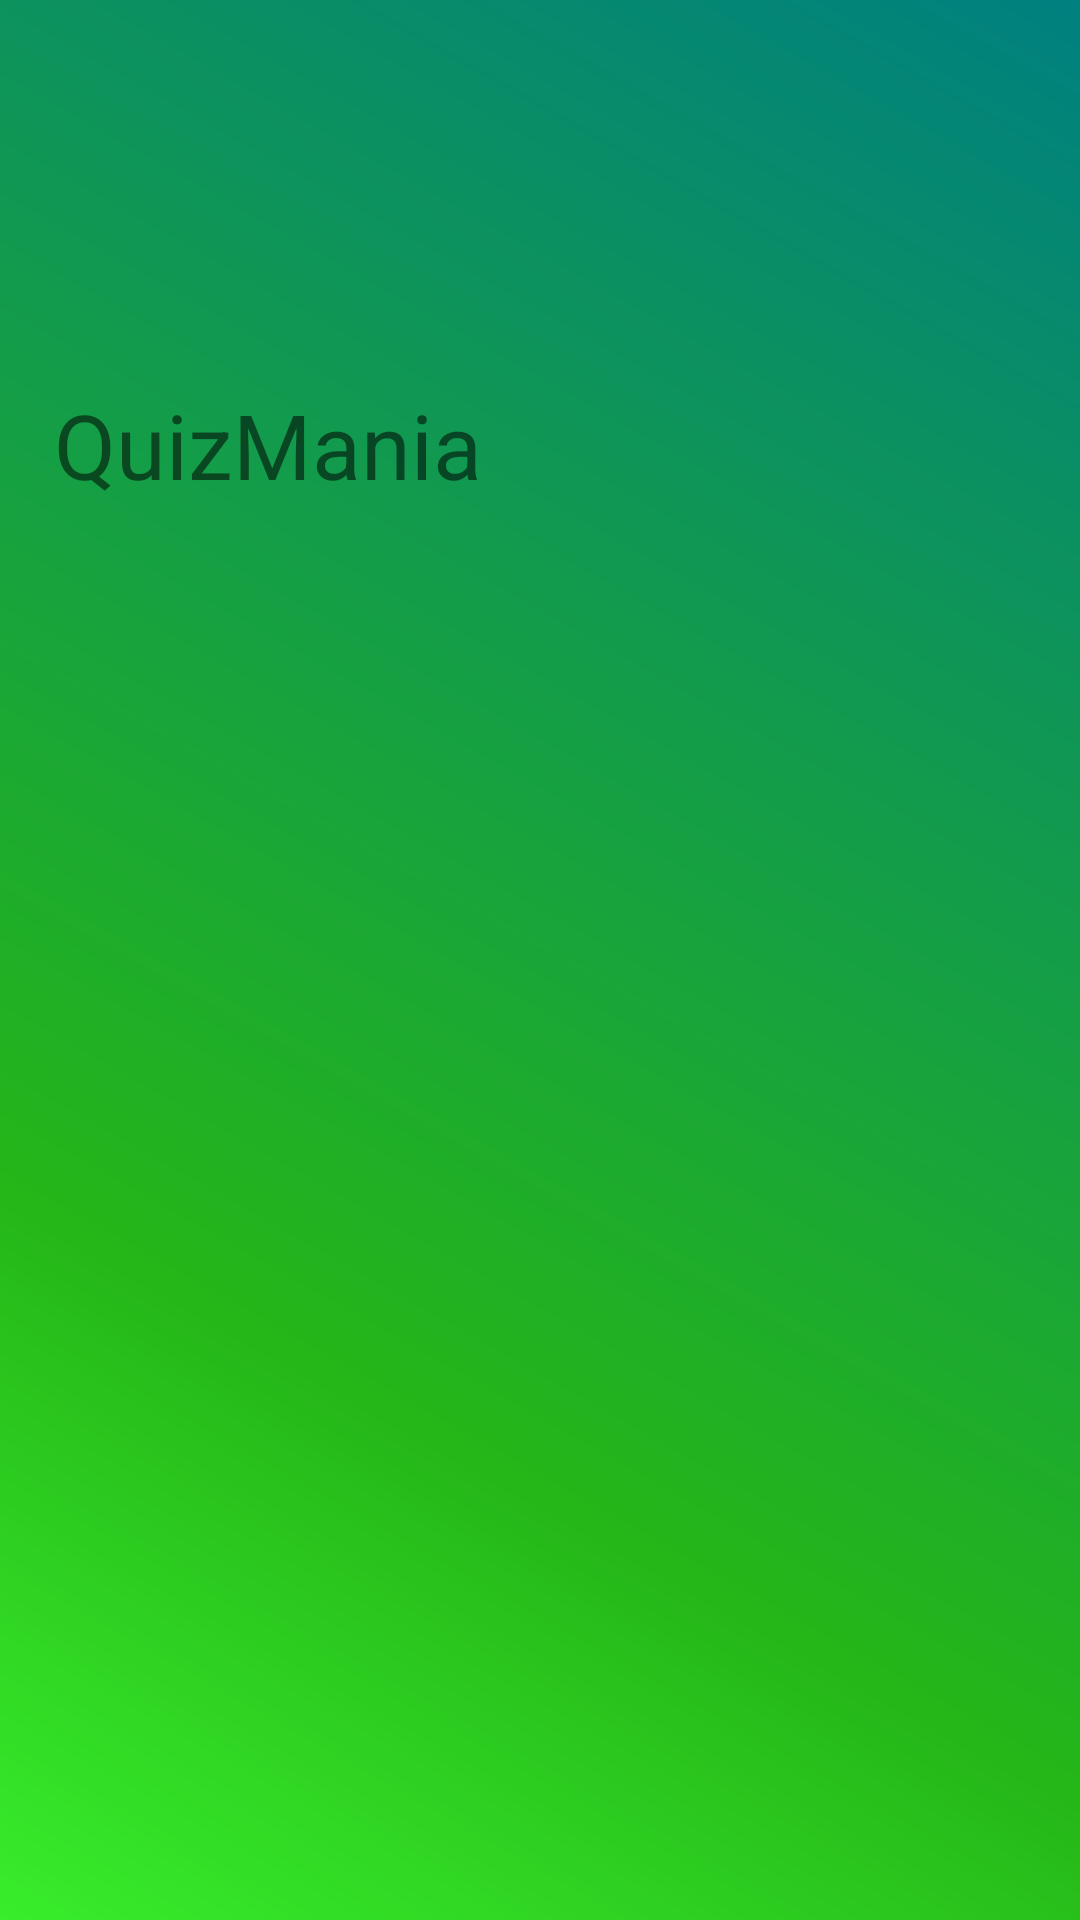

Layout XML and referenced resources for this Android screen:
<!-- AndroidManifest.xml: application theme AppTheme -->
<!-- res/layout/nav_header.xml -->
<?xml version="1.0" encoding="utf-8"?>
<LinearLayout xmlns:android="http://schemas.android.com/apk/res/android"
    xmlns:app="http://schemas.android.com/apk/res-auto"
    android:orientation="vertical"
    android:layout_width="match_parent"
    android:layout_height="180dp"
    android:background="@drawable/background"
    android:padding="8dp"

    >

    <ImageView
        android:layout_width="110dp"
        android:layout_height="120dp"
        app:srcCompat="@drawable/ic_onlinetestlogo"
       >


    </ImageView>

    <TextView
        android:layout_width="wrap_content"
        android:layout_height="wrap_content"
        android:text="QuizMania"
        android:textSize="30dp"
        android:layout_marginLeft="10dp"

        >



    </TextView>

</LinearLayout>
<!-- resources referenced by this layout -->
<resources>
  <!-- drawable background (drawable) -->
  <?xml version="1.0" encoding="utf-8"?>
  <shape xmlns:android="http://schemas.android.com/apk/res/android" android:shape="rectangle" >
  <gradient
      android:type="linear"
      android:centerX="29%"
      android:startColor="#FF38ED2B"
      android:centerColor="#25B618"
      android:endColor="#FF008080"
      android:angle="45"/>
  </shape>
  <style name="AppTheme" parent="Theme.AppCompat.Light.NoActionBar">
          
          <item name="colorPrimary">@color/colorPrimary</item>
          <item name="colorPrimaryDark">@color/colorPrimaryDark</item>
          <item name="colorAccent">@color/colorAccent</item>
      </style>
  <!-- not gathered from this repository: default colours our renderer supplied (Android Studio template values) -->
  <color name="colorPrimary">#FF6200EE</color>
  <color name="colorPrimaryDark">#FF3700B3</color>
  <color name="colorAccent">#FF03DAC5</color>
</resources>
